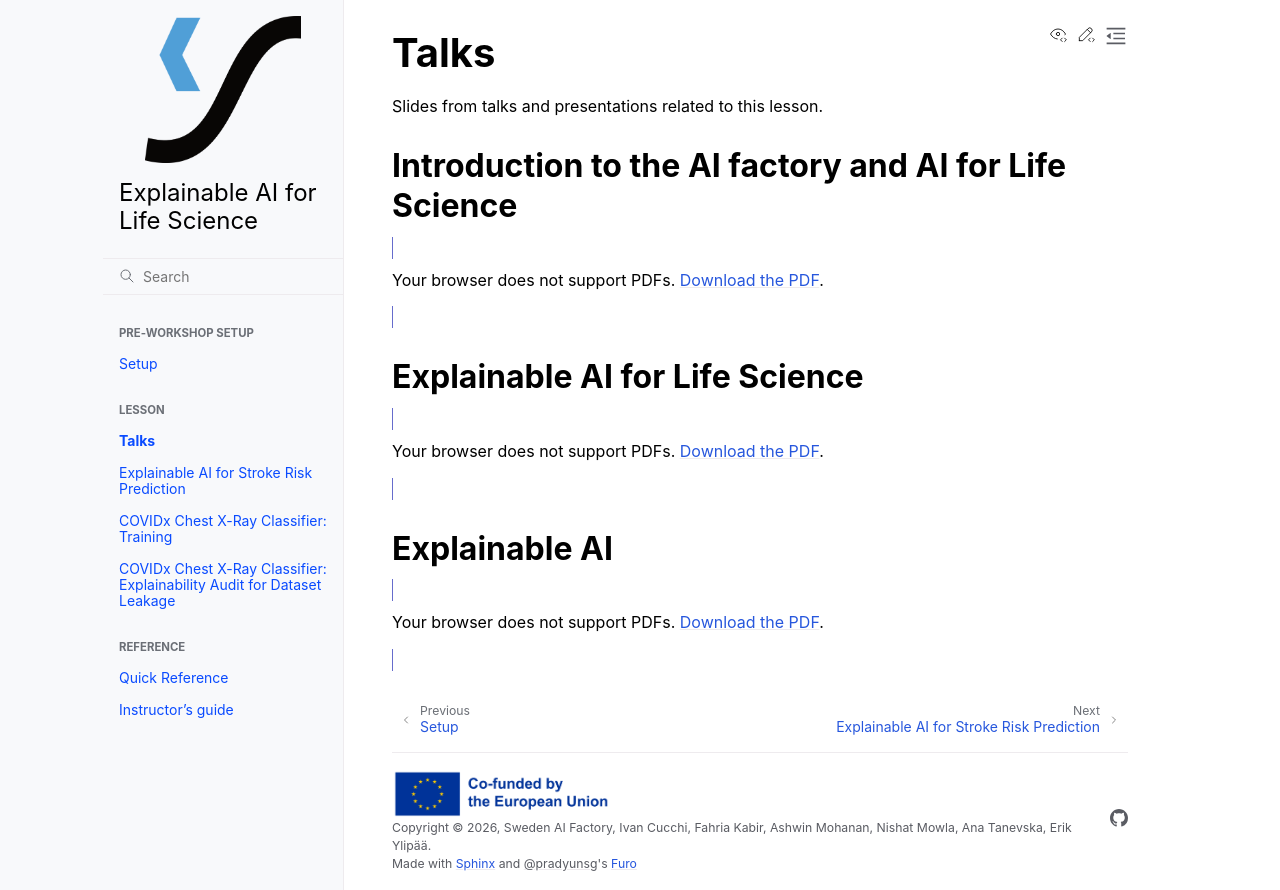

repository: sweden-ai-factory/xai-for-life-science · page: talks/index.html · generator: sphinx

# Talks

Slides from talks and presentations related to this lesson.

## Introduction to the AI factory and AI for Life Science

:::{pdfembed} ../_static/slides/SEAIF_intro_LifeSci.pdf
:::

## Explainable AI for Life Science

:::{pdfembed} ../_static/slides/Explainable_AI_for_Life_Science.pdf
:::

## Explainable AI

:::{pdfembed} ../_static/slides/Explainable-AI-Mowla_Oct22_upload.pdf
:::
